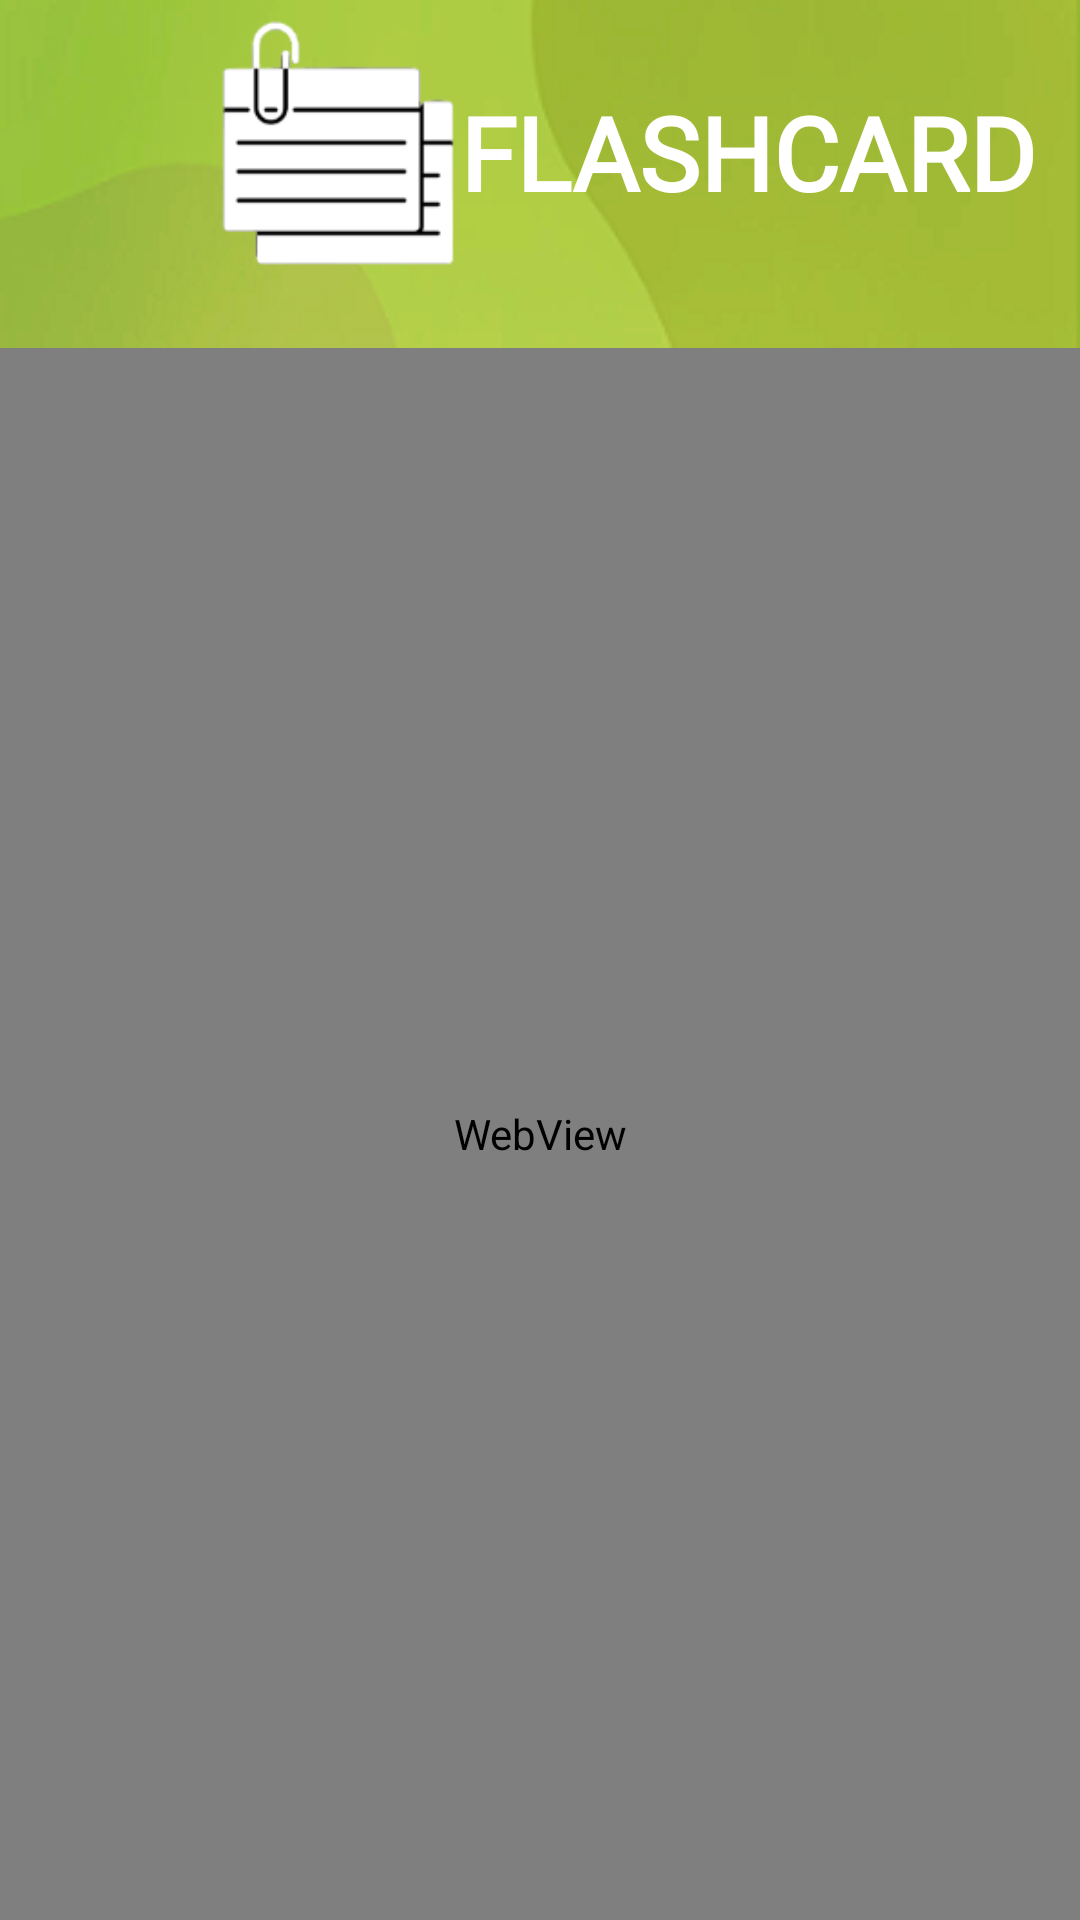

Reconstruct the res/layout file that produces this screen, plus the resources it refers to.
<!-- AndroidManifest.xml: application theme Theme.Appdetproject -->
<!-- res/layout/activity_flashcard.xml -->
<?xml version="1.0" encoding="utf-8"?>
<androidx.constraintlayout.widget.ConstraintLayout xmlns:android="http://schemas.android.com/apk/res/android"
    xmlns:app="http://schemas.android.com/apk/res-auto"
    xmlns:tools="http://schemas.android.com/tools"
    android:layout_width="match_parent"
    android:layout_height="match_parent"
    android:background="@drawable/bg_flash">

    <TextView
        android:id="@+id/textView13"
        android:layout_width="wrap_content"
        android:layout_height="wrap_content"
        android:layout_marginTop="28dp"
        android:fontFamily="@font/archivo"
        android:text="FLASHCARD"
        android:textColor="@color/white"
        android:textSize="34sp"
        android:textStyle="bold"
        app:layout_constraintEnd_toEndOf="parent"
        app:layout_constraintHorizontal_bias="0.913"
        app:layout_constraintStart_toStartOf="parent"
        app:layout_constraintTop_toTopOf="parent"
        app:layout_constraintVertical_bias="0.48"
        />

    <RelativeLayout
        android:layout_width="0dp"
        android:layout_height="0dp"
        android:layout_marginTop="8dp"
        android:background="@drawable/layout_bg"
        app:layout_constraintBottom_toBottomOf="parent"
        app:layout_constraintEnd_toEndOf="parent"
        app:layout_constraintHorizontal_bias="1.0"
        app:layout_constraintStart_toStartOf="parent"
        app:layout_constraintTop_toBottomOf="@+id/imageView9">

        <WebView
            android:id="@+id/webview"
            android:layout_width="match_parent"
            android:layout_height="match_parent" />
    </RelativeLayout>

    <ImageView
        android:id="@+id/imageView9"
        android:layout_width="152dp"
        android:layout_height="108dp"
        app:layout_constraintEnd_toEndOf="parent"
        app:layout_constraintHorizontal_bias="0.207"
        app:layout_constraintStart_toStartOf="parent"
        app:srcCompat="@drawable/list"
        tools:layout_editor_absoluteY="-1dp" />

    <ImageView
        android:id="@+id/imageView10"
        android:layout_width="60dp"
        android:layout_height="58dp"
        android:layout_marginStart="4dp"
        android:layout_marginTop="4dp"
        app:layout_constraintHorizontal_bias="0.5"
        app:layout_constraintStart_toStartOf="parent"
        app:layout_constraintTop_toTopOf="parent"
        app:srcCompat="@drawable/b_back" />
</androidx.constraintlayout.widget.ConstraintLayout>
<!-- resources referenced by this layout -->
<resources>
  <!-- drawable bg_flash: png bitmap (drawable, 44544 bytes) -->
  <!-- drawable layout_bg (drawable) -->
  <?xml version="1.0" encoding="utf-8"?>
  <shape xmlns:android="http://schemas.android.com/apk/res/android">
  
      <solid android:color="#FFFFFF"/>
      <stroke android:width="3dp" android:color="@color/white" />
      <corners android:radius="20dp"/>
      <padding android:left="0dp" android:top="0dp" android:right="0dp" android:bottom="0dp" />
  
  </shape>
  <!-- drawable list: png bitmap (drawable, 5563 bytes) -->
  <style name="Theme.Appdetproject" parent="Base.Theme.Appdetproject" />
  <style name="Base.Theme.Appdetproject" parent="Theme.Material3.DayNight.NoActionBar">
          
          
      </style>
  <!-- not gathered from this repository: default colours our renderer supplied (Android Studio template values) -->
  <color name="white">#FFFFFFFF</color>
</resources>
